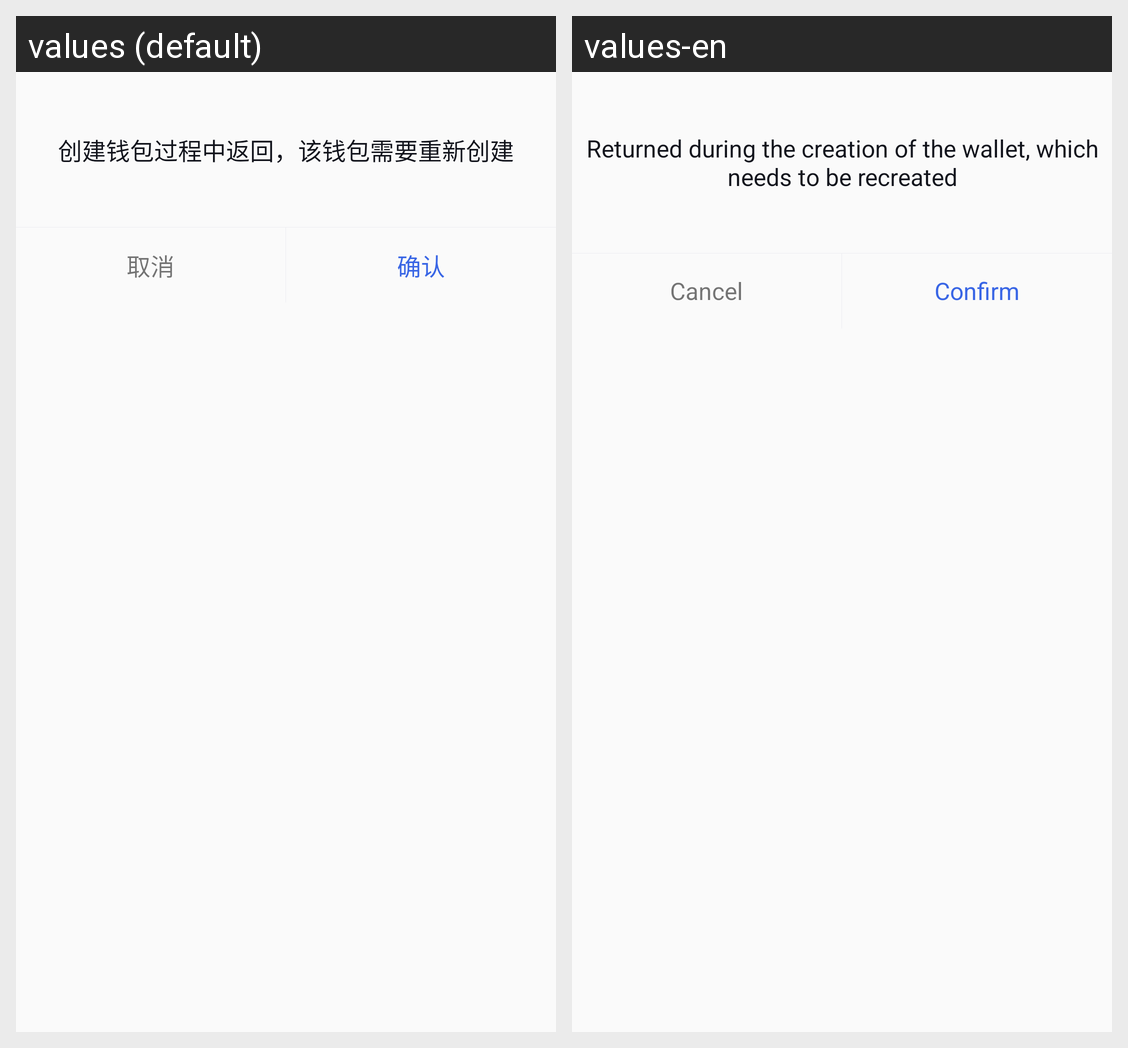

Locale-by-locale string values for the Android screen shown in this grid:
Android screen res/layout/dialog_back_create_wallet_tip.xml rendered under 2 locales, left to right: values (default), values-en. Device: Nexus 5 (rendered at 1080×1920; each locale shown at half size, 540×960, under a caption strip naming it); theme AppTheme.
Strings drawn on this screen, with the default value and each locale's value (text and hints the layout hard-codes, and strings that could not be matched under every locale, appear in the picture but are not listed):

dialog_back_create_wallet_tip
  values: 创建钱包过程中返回，该钱包需要重新创建
  values-en: Returned during the creation of the wallet, which needs to be recreated

dialog_cancel
  values: 取消
  values-en: Cancel

dialog_confirm
  values: 确认
  values-en: Confirm
